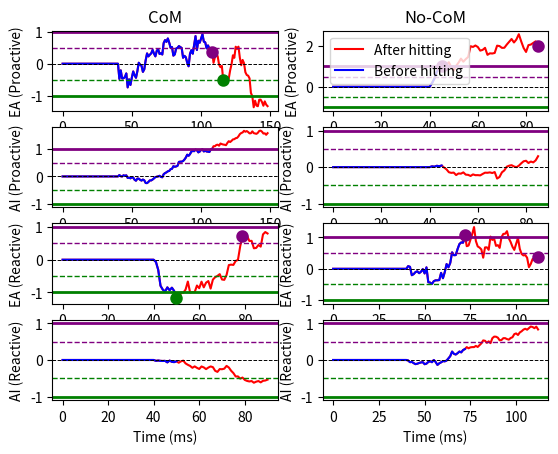

This chart was generated by the following Python code:
# -*- coding: utf-8 -*-
"""
Created on Sat Jul 16 12:17:47 2022
@author: Alex Garcia-Duran
"""

import numpy as np
import matplotlib.pyplot as plt
# import scipy as sp

# ddm


def plotting(com, E, second_ind, first_ind):
    f, ax = plt.subplots(nrows=4, ncols=2)
    ax = ax.flatten()
    indx_no_com = np.where(~com)[0]
    # ax.plot(E[:, indx_no_com], 'k')
    # ax.plot(E[:first_ind[indx_no_com]+t_motor, indx_no_com], 'r')
    # ax.plot(E[:first_ind[indx_no_com]+1, indx_no_com], 'b')
    indx_com = np.where(com)[0]
    # for i_c in indx_com:
    # ax.plot(E[:, indx_com], '--k')
    ax[0].set_title('CoM')
    ax[1].set_title('No-CoM')
    ax[6].set_xlabel('Time (ms)')
    ax[7].set_xlabel('Time (ms)')
    if E[first_ind[indx_com[4]], indx_com[4]] < 0:
        col = 'green'
    else:
        col = 'purple'
    ax[0].scatter(first_ind[indx_com[4]], E[first_ind[indx_com[4]],
                                            indx_com[4]],
                  color=col, linewidths=3, zorder=4)
    if E[second_ind[indx_com[4]], indx_com[4]] < 0:
        col = 'green'
    else:
        col = 'purple'
    ax[0].scatter(second_ind[indx_com[4]],
                  E[second_ind[indx_com[4]], indx_com[4]],
                  color=col, linewidths=3, zorder=4)
    ax[0].plot(E[:first_ind[indx_com[4]]+t_motor+1, indx_com[4]], 'r')
    ax[0].plot(E[:first_ind[indx_com[4]]+1, indx_com[4]], 'b')
    ax[2].plot(A[:first_ind[indx_com[4]]+t_motor+1, indx_com[4]], 'r')
    ax[2].plot(A[:first_ind[indx_com[4]]+1, indx_com[4]], 'b')
    ax[1].plot(E[:first_ind[indx_no_com[12]]+t_motor+1, indx_no_com[12]], 'r',
               label='After hitting')
    ax[1].plot(E[:first_ind[indx_no_com[12]]+1, indx_no_com[12]], 'b',
               label='Before hitting')
    if E[first_ind[indx_no_com[12]], indx_no_com[12]] < 0:
        col = 'green'
    else:
        col = 'purple'
    ax[1].scatter(first_ind[indx_no_com[12]], E[first_ind[indx_no_com[12]],
                                                indx_no_com[12]],
                  color=col, linewidths=3, zorder=4)
    if E[first_ind[indx_no_com[12]]+t_motor, indx_no_com[12]] < 0:
        col = 'green'
    else:
        col = 'purple'
    ax[1].scatter(first_ind[indx_no_com[12]]+t_motor,
                  E[first_ind[indx_no_com[12]]+t_motor, indx_no_com[12]],
                  color=col, linewidths=3, zorder=4)
    ax[1].legend()
    ax[3].plot(A[:first_ind[indx_no_com[12]]+t_motor+1, indx_no_com[12]], 'r')
    ax[3].plot(A[:first_ind[indx_no_com[12]]+1, indx_no_com[12]], 'b')
    ax[4].plot(E[:first_ind[indx_com[1]]+t_motor+1, indx_com[1]], 'r')
    ax[4].plot(E[:first_ind[indx_com[1]]+1, indx_com[1]], 'b')
    if E[first_ind[indx_com[1]], indx_com[1]] < 0:
        col = 'green'
    else:
        col = 'purple'
    ax[4].scatter(first_ind[indx_com[1]], E[first_ind[indx_com[1]], indx_com[1]],
                  color=col, linewidths=3, zorder=4)
    if E[second_ind[indx_com[1]], indx_com[1]] < 0:
        col = 'green'
    else:
        col = 'purple'
    ax[4].scatter(second_ind[indx_com[1]],
                  E[second_ind[indx_com[1]], indx_com[1]],
                  color=col, linewidths=3, zorder=4)
    ax[6].plot(A[:first_ind[indx_com[1]]+t_motor+1, indx_com[1]], 'r')
    ax[6].plot(A[:first_ind[indx_com[1]]+1, indx_com[1]], 'b')
    ax[5].plot(E[:first_ind[indx_no_com[0]]+t_motor+1, indx_no_com[0]], 'r')
    ax[5].plot(E[:first_ind[indx_no_com[0]]+1, indx_no_com[0]], 'b')
    if E[first_ind[indx_no_com[0]], indx_no_com[0]] < 0:
        col = 'green'
    else:
        col = 'purple'
    ax[5].scatter(first_ind[indx_no_com[0]], E[first_ind[indx_no_com[0]],
                                               indx_no_com[0]],
                  color=col, linewidths=3, zorder=4)
    if E[first_ind[indx_no_com[0]]+t_motor, indx_no_com[0]] < 0:
        col = 'green'
    else:
        col = 'purple'
    ax[5].scatter(first_ind[indx_no_com[0]]+t_motor,
                  E[first_ind[indx_no_com[0]]+t_motor, indx_no_com[0]],
                  color=col, linewidths=3, zorder=4)
    ax[7].plot(A[:first_ind[indx_no_com[0]]+t_motor+1, indx_no_com[0]], 'r')
    ax[7].plot(A[:first_ind[indx_no_com[0]]+1, indx_no_com[0]], 'b')
    ax[0].set_ylabel('EA (Proactive)')
    ax[1].set_ylabel('EA (Proactive)')
    ax[2].set_ylabel('AI (Proactive)')
    ax[3].set_ylabel('AI (Proactive)')
    ax[4].set_ylabel('EA (Reactive)')
    ax[5].set_ylabel('EA (Reactive)')
    ax[6].set_ylabel('AI (Reactive)')
    ax[7].set_ylabel('AI (Reactive)')
    for i in range(ax.shape[0]):
        ax[i].axhline(y=1, color='purple', linewidth=2)
        ax[i].axhline(y=-1, color='green', linewidth=2)
        ax[i].axhline(y=0, linestyle='--', color='k', linewidth=0.7)
        ax[i].axhline(y=0.5, color='purple', linewidth=1, linestyle='--')
        ax[i].axhline(y=-0.5, color='green', linewidth=1, linestyle='--')


def trial_ev_vectorized(zt, stim, p_w_zt, p_w_stim, p_e_noise, p_com_bound,
                        p_t_m, p_t_e, p_t_a, num_tr, p_w_a, p_a_noise, plot=False):
    bound = 1
    bound_a = 1
    prior = zt*p_w_zt
    Ve = stim*p_w_stim
    Va = p_w_a
    trial_dur = 1  # trial duration (s)
    N = stim.shape[0]  # int(trial_dur/dt)  # number of timesteps
    dW = np.random.randn(N, num_tr)*p_e_noise+Ve
    dA = np.random.randn(N, num_tr)*p_a_noise+Va
    dW[:p_t_e+1, :] = 0
    dA[:p_t_a+1, :] = 0
    dW[0] += prior
    E = np.cumsum(dW, axis=0)
    A = np.cumsum(dA, axis=0)
    com = False
    # reaction_time = 300
    first_ind = []
    second_ind = []
    resp_first = np.ones(E.shape[1])
    resp_fin = np.ones(E.shape[1])
    for i_c in range(E.shape[1]):
        indx_hit_bound = np.abs(E[:, i_c]) >= bound
        indx_hit_action = np.abs(A[:, i_c]) >= bound_a
        hit_bound = E.shape[0]-1
        hit_action = E.shape[0]-1
        if (indx_hit_bound).any():
            hit_bound = np.where(indx_hit_bound)[0][0]
        if (indx_hit_action).any():
            hit_action = np.where(indx_hit_action)[0][0]
        hit_dec = min(hit_bound, hit_action)
        first_ind.append(hit_dec)
        # first response
        resp_first[i_c] *= (-1)**(E[hit_dec, i_c] < 0)
        com_bound_temp = (-resp_first[i_c])*p_com_bound
        # second response
        second_thought = hit_dec+p_t_e
        indx_fin_ch = min(second_thought, E.shape[0]-1)
        post_dec_integration = E[hit_dec:indx_fin_ch, i_c]-com_bound_temp
        indx_com =\
            np.where(np.sign(E[hit_dec, i_c]) != np.sign(post_dec_integration))[0]
        indx_fin_ch = E.shape[0]-1 if len(indx_com) == 0 else\
            (indx_com[0] + hit_dec)
        resp_fin[i_c] = resp_first[i_c] if len(indx_com) == 0 else -resp_first[i_c]
        second_ind.append(indx_fin_ch)
    com = resp_first != resp_fin
    first_ind = np.array(first_ind).astype(int)
    return E, A, com, first_ind, second_ind, resp_first, resp_fin


if __name__ == '__main__':
    plt.close('all')
    bound = 1
    fluc = 2
    bound = 1
    dt = 1e-3
    t_motor = 40*1e-3
    t_motor = int(round(t_motor/(dt)))
    num_tr = 100
    plot = False
    zt = np.random.randn(num_tr)*1e-2
    p_t_e = 40
    num_timesteps = 1000
    stim = np.random.randn(num_tr)*1e-3+np.random.randn(num_timesteps+p_t_e
                                                        , num_tr)*1e-1
    p_t_m = 40
    p_w_zt = 0.2
    p_w_stim = 0.2
    p_e_noise = 0.2
    p_com_bound= 0.5
    Va = np.abs(np.random.randn(num_tr))*1e-1
    fluc_a = 0.5
    bound_a = 1
    p_w_a = 0.005
    p_a_noise = 0.05
    E, A, com, first_ind, second_ind, resp_first, resp_fin =\
        trial_ev_vectorized(zt=zt, stim=stim, p_w_zt=p_w_zt,
                            p_w_stim=p_w_stim, p_e_noise=p_e_noise,
                            p_com_bound=p_com_bound,
                            p_t_m=p_t_m, p_t_e=p_t_e, p_t_a=p_t_e,
                            num_tr=num_tr, p_w_a=p_w_a, p_a_noise=p_a_noise, plot=False)
    plotting(E=E, com=com, second_ind=second_ind, first_ind=first_ind)

    import sys
    sys.exit()
    flucs = np.linspace(0, 5, num=50)
    bounds = np.linspace(0, 1, num=50)
    com_mat = np.zeros((len(flucs), len(bounds)))
    rtmat = np.zeros((len(flucs), len(bounds)))
    for i in range(len(flucs)):
        for j in range(len(bounds)):
            com_list = []
            react_time = []
            for num in range(50):
                _, rt, com = evidence(
                    0, 0.2, flucs[i], bounds[j], 1e3, 80*1e-3)
                com_list.append(com)
                react_time.append(rt)
                com_mat[j, i] = np.mean(com_list)
                rtmat[j, i] = np.nanmean(react_time)
    np.save('CoM_state_space_fluc_drift_0off.npy', com_mat)
    plt.contourf(flucs, bounds, com_mat)
    plt.xlabel("Fluctuation, $\sigma_{E}$", fontsize=14)
    plt.ylabel('Bound, $\\theta_{E}$', fontsize=14)
    plt.colorbar()
    plt.title('pCoM', fontsize=16)
    plt.figure()
    plt.contourf(flucs, bounds, rtmat)
    plt.xlabel("Fluctuation, $\sigma_{E}$", fontsize=14)
    plt.ylabel('Bound, $\\theta_{E}$', fontsize=14)
    plt.colorbar()
    plt.title('RT(s)', fontsize=16)